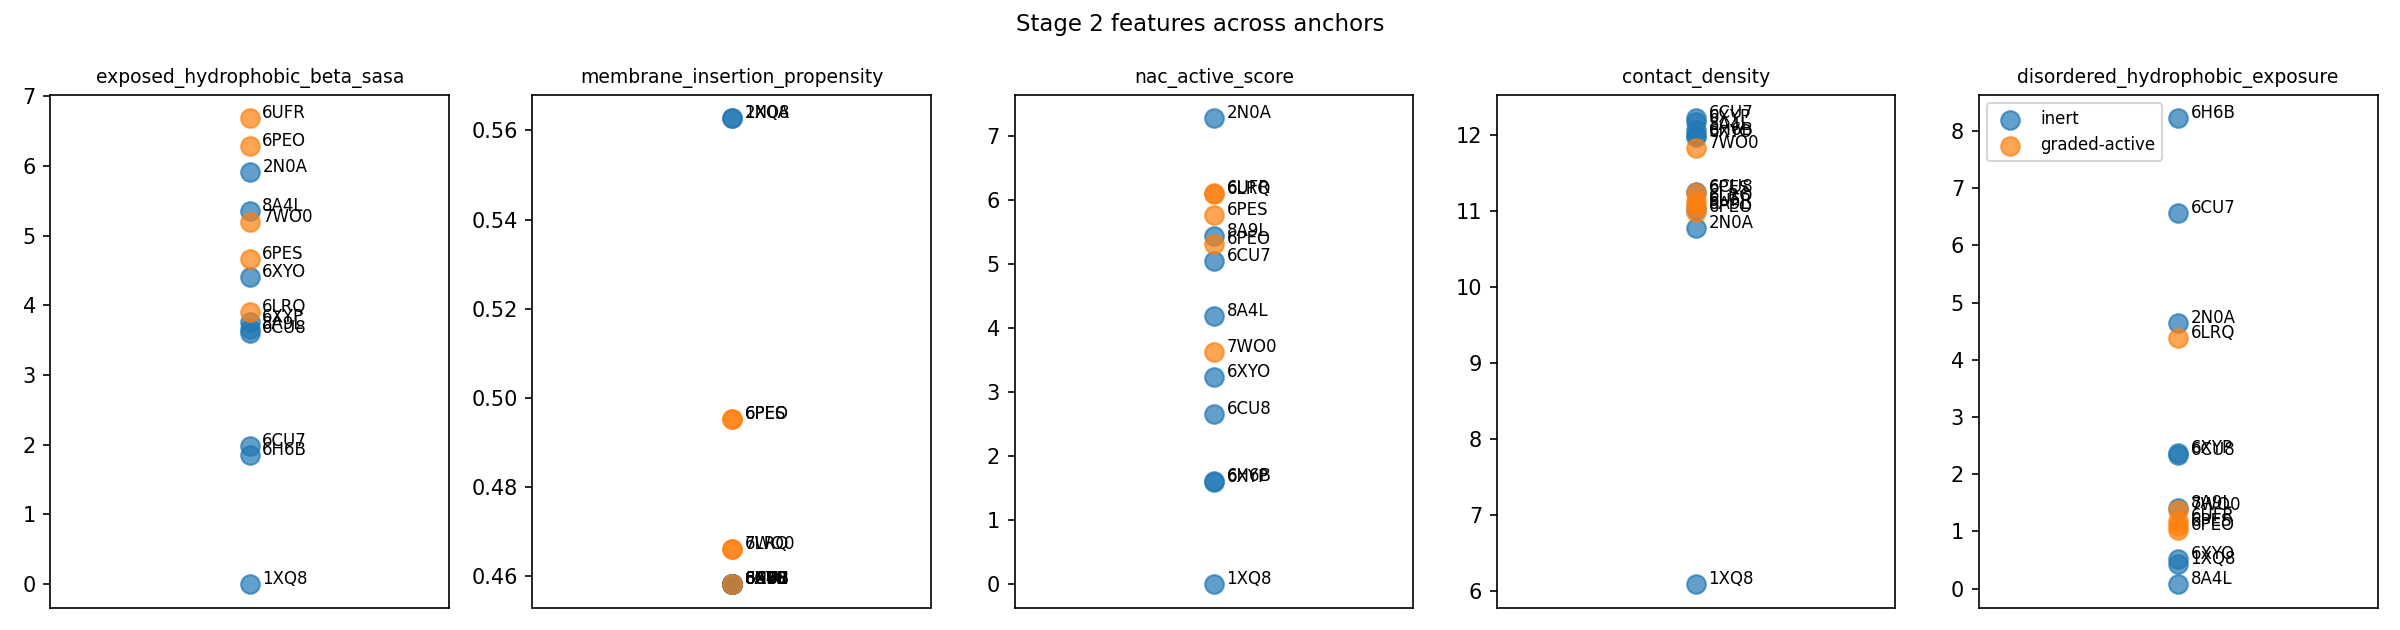

The file beside this chart, header and first rows:
pdb_id, label, description, n_chains, n_protofilaments, n_protofilaments_deposited, chains_used, core_in_chain, exposed_hydrophobic_beta_sasa, membrane_insertion_propensity, nac_active_score, contact_density, disordered_hydrophobic_exposure
1XQ8, inert, micelle-bound helical monomer (Ulmer & B…, 1, 0, 1, A, 80, 0.0, 0.5627, 0.0, 6.088, 0.4343
2N0A, inert, Greek-key ssNMR fibril (Tuttle 2016), 10, 1, 1, G, 76, 5.919, 0.5627, 7.282, 10.78, 4.648
6CU7, inert, rod cryo-EM polymorph (Li 2018), 10, 2, 2, E, 60, 1.986, 0.4582, 5.052, 12.22, 6.57
6CU8, inert, twister cryo-EM polymorph (Li 2018), 10, 2, 2, F, 41, 3.596, 0.4582, 2.655, 11.24, 2.341
6H6B, inert, recombinant cytotoxic fibril (Guerrero-F…, 10, 2, 2, E, 58, 1.847, 0.4582, 1.61, 12.0, 8.223
6XYO, inert, MSA Type I brain-derived fibril (Schweig…, 10, 2, 2, B, 78, 4.406, 0.4582, 3.239, 11.97, 0.5145
6XYP, inert, MSA Type II-1 brain-derived fibril (Schw…, 10, 2, 2, J, 64, 3.754, 0.4582, 1.605, 12.17, 2.376
8A9L, inert, Lewy fold from PD/PDD/DLB brain (Yang 20…, 9, 1, 1, A, 69, 3.66, 0.4582, 5.441, 11.03, 1.419
8A4L, inert, lipidic fibril polymorph L2A (Antonschmi…, 15, 2, 3, B, 74, 5.349, 0.4582, 4.186, 12.07, 0.07792
6LRQ, graded-active, A53T fibril (Sun 2020), 6, 2, 2, B, 62, 3.905, 0.4662, 6.101, 11.13, 4.38
7WO0, graded-active, A53T fibril induced by Ca2+ (vicinity-mo…, 14, 2, 2, P, 64, 5.189, 0.4662, 3.636, 11.83, 1.38
6UFR, graded-active, E46K pathogenic fibril (Boyer 2020), 10, 2, 2, D, 61, 6.683, 0.4582, 6.107, 11.07, 1.186
6PEO, graded-active, H50Q narrow fibril (Boyer 2019), 5, 1, 1, A, 63, 6.292, 0.4953, 5.323, 10.98, 1.026
6PES, graded-active, H50Q wide fibril (Boyer 2019), 10, 2, 2, Y, 52, 4.666, 0.4953, 5.776, 11.23, 1.094
